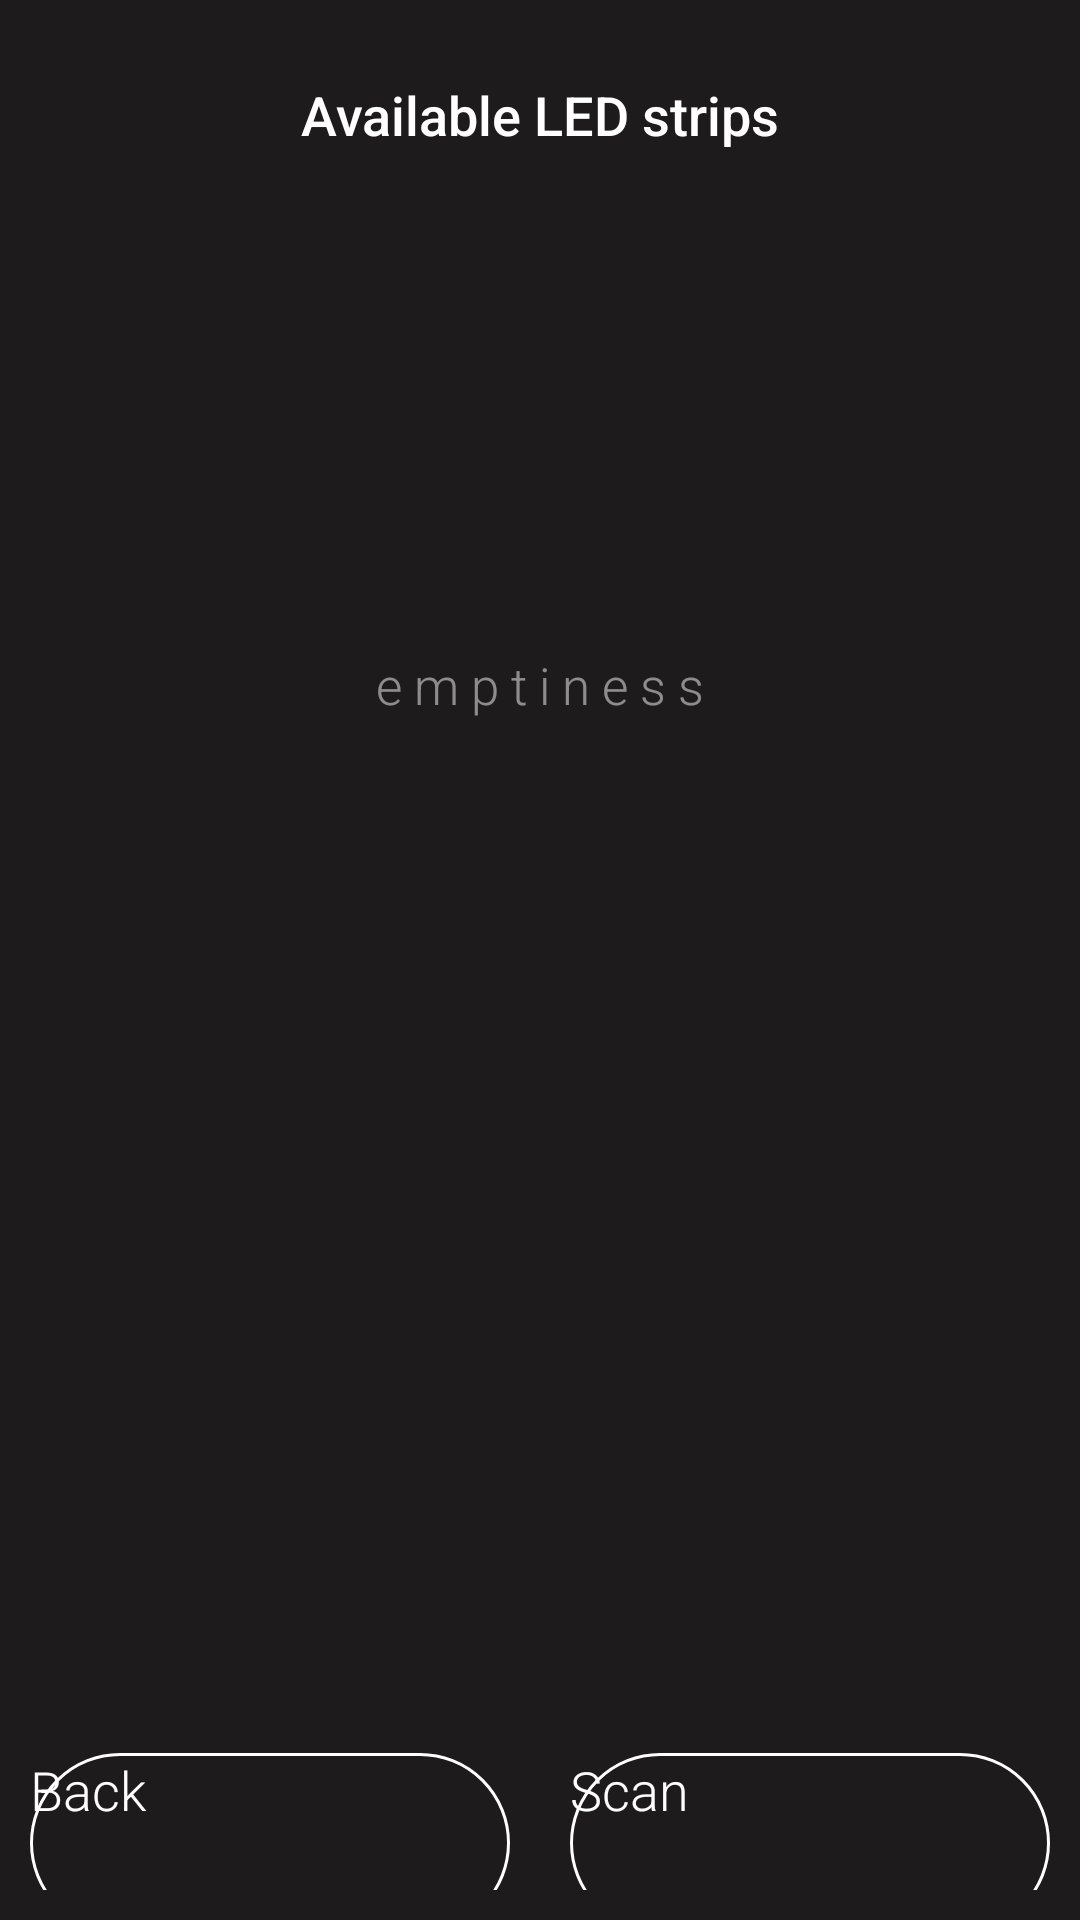

Layout XML and referenced resources for this Android screen:
<!-- AndroidManifest.xml: application theme android:ThemeOverlay.Material.Dark -->
<!-- res/layout/discover_devices.xml -->
<?xml version="1.0" encoding="utf-8"?>
<androidx.constraintlayout.widget.ConstraintLayout xmlns:android="http://schemas.android.com/apk/res/android"
    xmlns:app="http://schemas.android.com/apk/res-auto"
    xmlns:tools="http://schemas.android.com/tools"
    android:layout_width="match_parent"
    android:layout_height="match_parent"
    android:background="#FFFFFF"
    android:backgroundTint="@color/dracula"
    android:padding="10dp">

    <androidx.constraintlayout.widget.ConstraintLayout
        android:layout_width="match_parent"
        android:layout_height="match_parent"
        tools:layout_editor_absoluteX="10dp"
        tools:layout_editor_absoluteY="10dp">

        <androidx.constraintlayout.widget.ConstraintLayout
            android:id="@+id/constraintLayout2"
            android:layout_width="match_parent"
            android:layout_height="wrap_content"
            app:layout_constraintEnd_toEndOf="parent"
            app:layout_constraintStart_toStartOf="parent"
            app:layout_constraintTop_toTopOf="parent">

            <TextView
                android:id="@+id/textView"
                android:layout_width="wrap_content"
                android:layout_height="fill_parent"
                android:layout_marginTop="16dp"
                android:layout_marginBottom="8dp"
                android:fontFamily="sans-serif-medium"
                android:gravity="center"
                android:text="Available LED strips"
                android:textColor="#FFFFFF"
                android:textSize="18sp"
                app:layout_constraintBottom_toBottomOf="parent"
                app:layout_constraintEnd_toEndOf="parent"
                app:layout_constraintStart_toStartOf="parent"
                app:layout_constraintTop_toTopOf="parent" />

        </androidx.constraintlayout.widget.ConstraintLayout>

        <androidx.constraintlayout.widget.ConstraintLayout
            android:id="@+id/constraintLayout3"
            android:layout_width="wrap_content"
            android:layout_height="wrap_content"
            app:layout_constraintEnd_toEndOf="@+id/constraintLayout2"
            app:layout_constraintStart_toStartOf="@+id/constraintLayout2"
            app:layout_constraintTop_toBottomOf="@+id/constraintLayout2">

            <LinearLayout
                android:id="@+id/noDevicesLayout"
                android:layout_width="match_parent"
                android:layout_height="match_parent"
                android:alpha=".5"
                android:orientation="vertical"
                app:layout_constraintBottom_toBottomOf="@+id/discoverDevicesListView"
                app:layout_constraintEnd_toEndOf="parent"
                app:layout_constraintStart_toStartOf="parent"
                app:layout_constraintTop_toTopOf="@+id/discoverDevicesListView">

                <TextView
                    android:id="@+id/textView5"
                    android:layout_width="match_parent"
                    android:layout_height="wrap_content"
                    android:layout_marginBottom="10dp"
                    android:capitalize="none"
                    android:fontFamily="sans-serif-light"
                    android:gravity="center_horizontal"
                    android:text="@string/emptiness"
                    android:textColor="@color/light"
                    android:textSize="17sp" />

                <ImageView
                    android:id="@+id/imageView6"
                    android:layout_width="150dp"
                    android:layout_height="150dp"
                    app:srcCompat="@drawable/icon_satellite" />
            </LinearLayout>

            <ListView
                android:id="@+id/discoverDevicesListView"
                android:layout_width="match_parent"
                android:layout_height="500dp"
                app:layout_constraintBottom_toBottomOf="parent"
                app:layout_constraintEnd_toEndOf="parent"
                app:layout_constraintStart_toStartOf="parent"
                app:layout_constraintTop_toTopOf="parent">

            </ListView>
        </androidx.constraintlayout.widget.ConstraintLayout>

        <LinearLayout
            android:id="@+id/linearLayout2"
            android:layout_width="0dp"
            android:layout_height="wrap_content"
            android:orientation="horizontal"
            app:layout_constraintEnd_toEndOf="@+id/constraintLayout3"
            app:layout_constraintStart_toStartOf="@+id/constraintLayout3"
            app:layout_constraintTop_toBottomOf="@+id/PB_discoverDevices">


            <Button
                android:id="@+id/homeConstraintLayout"
                android:layout_width="0dp"
                android:layout_height="wrap_content"
                android:layout_marginRight="10dp"
                android:layout_weight=".5"
                android:background="@drawable/button_neutral"
                android:fontFamily="sans-serif-light"
                android:text="Back"
                android:textAllCaps="false"
                android:textColor="@drawable/text_home"
                android:textSize="18sp" />

            <Button
                android:id="@+id/scanButton"
                android:layout_width="0dp"
                android:layout_height="wrap_content"
                android:layout_marginLeft="10dp"
                android:layout_weight=".5"
                android:background="@drawable/button_neutral"
                android:fontFamily="sans-serif-light"
                android:text="Scan"
                android:textAllCaps="false"
                android:textColor="@drawable/text_home"
                android:textSize="18sp" />
        </LinearLayout>

        <ProgressBar
            android:id="@+id/PB_discoverDevices"
            style="?android:attr/progressBarStyle"
            android:layout_width="26dp"
            android:layout_height="26dp"
            android:indeterminateTint="@color/light"
            android:visibility="invisible"
            app:layout_constraintEnd_toEndOf="parent"
            app:layout_constraintStart_toStartOf="@+id/constraintLayout3"
            app:layout_constraintTop_toBottomOf="@+id/constraintLayout3" />
    </androidx.constraintlayout.widget.ConstraintLayout>

</androidx.constraintlayout.widget.ConstraintLayout>
<!-- resources referenced by this layout -->
<resources>
  <color name="dracula">#1D1B1B</color>
  <color name="light">#fff</color>
  <!-- drawable button_neutral (drawable) -->
  <?xml version="1.0" encoding="utf-8"?>
  <selector xmlns:android="http://schemas.android.com/apk/res/android">
      <item android:state_pressed="false" android:state_enabled="true">
          <shape android:shape="rectangle" >
              <corners
                  android:radius="30dp"
                  />
              <stroke
                  android:color="@color/light"
                  android:width="1dp"
                  />
              <size
                  android:width="270dp"
                  android:height="60dp"
                  />
          </shape>
      </item>
      <item android:state_pressed="true" android:state_enabled="true">
          <shape android:shape="rectangle" >
              <corners
                  android:radius="30dp"
                  />
              <solid
                  android:color="@color/light"
                  />
              <size
                  android:width="270dp"
                  android:height="60dp"
                  />
          </shape>
      </item>
      <item android:state_enabled="false">
          <shape android:shape="rectangle" >
              <corners
                  android:radius="30dp"
                  />
              <stroke
                  android:color="@color/light_half"
                  android:width="1dp"
                  />
              <size
                  android:width="270dp"
                  android:height="60dp"
                  />
          </shape>
      </item>
  </selector>
  <!-- drawable icon_satellite: vector/xml drawable (drawable, 10112 chars, omitted) -->
  <!-- drawable text_home (drawable) -->
  <?xml version="1.0" encoding="utf-8"?>
  <selector xmlns:android="http://schemas.android.com/apk/res/android">
      <item android:state_pressed="false" android:state_enabled="true"
          android:color="@color/light"/>
      <item android:state_pressed="true" android:state_enabled="true"
          android:color="@color/medium"/>
      <item android:state_enabled="false"
          android:color="@color/light_half"/>
  </selector>
  <string name="emptiness">e m p t i n e s s</string>
  <color name="light_half">#85FFFFFF</color>
  <color name="medium">#FF2100</color>
</resources>
